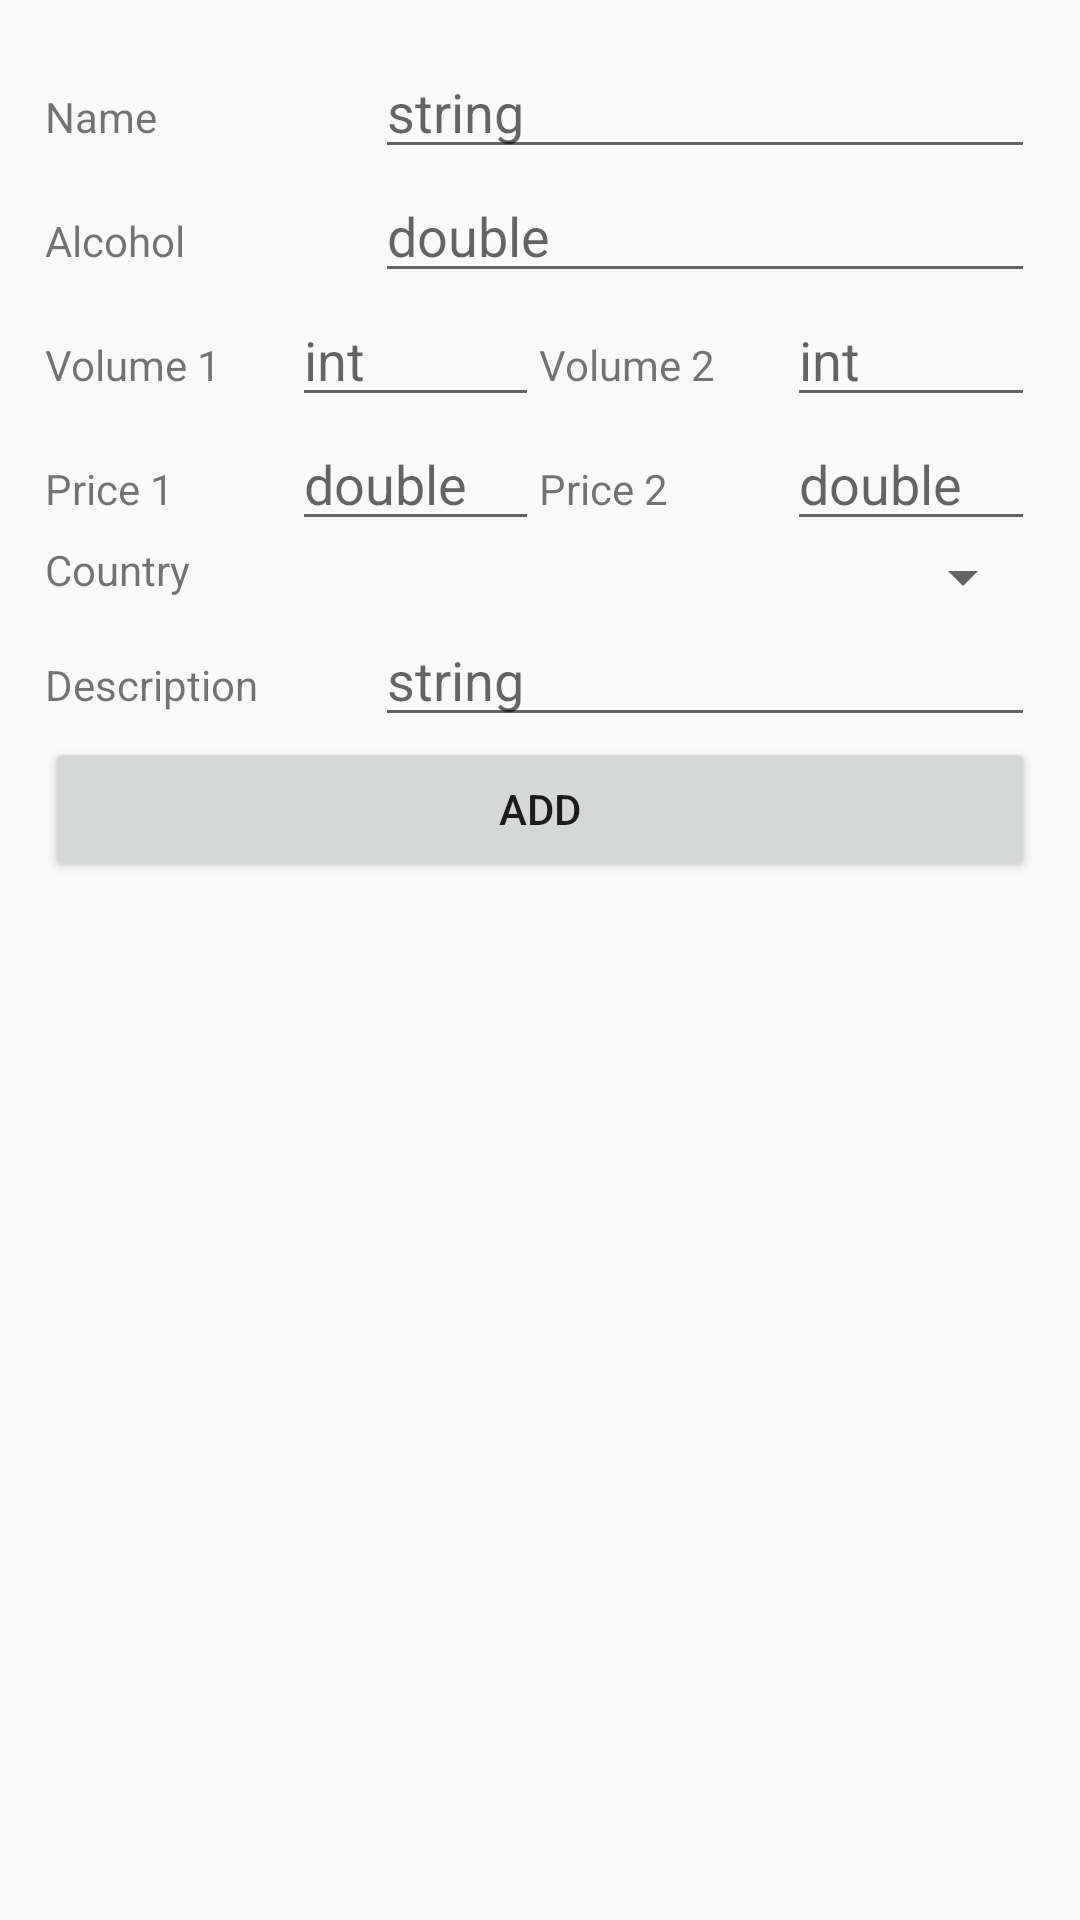

Produce the Android XML layout that renders to this screen, including the resource entries it uses.
<!-- AndroidManifest.xml: application theme AppTheme -->
<!-- res/layout/new_item.xml -->
<?xml version="1.0" encoding="utf-8"?>
<ScrollView xmlns:android="http://schemas.android.com/apk/res/android"
    xmlns:tools="http://schemas.android.com/tools"
    android:layout_width="match_parent"
    android:layout_height="match_parent"
    tools:context="labaks.beerStopPub.AddItem">

    <LinearLayout
        android:layout_width="match_parent"
        android:layout_height="wrap_content"
        android:orientation="vertical"
        android:padding="15dp">

        <LinearLayout
            android:layout_width="match_parent"
            android:layout_height="wrap_content">

            <TextView
                android:layout_width="0dp"
                android:layout_height="wrap_content"
                android:layout_weight="1"
                android:text="Name" />

            <EditText
                android:id="@+id/et_name"
                android:layout_width="0dp"
                android:layout_height="wrap_content"
                android:layout_weight="2"
                android:hint="string"
                android:inputType="textCapWords" />

        </LinearLayout>

        <LinearLayout
            android:layout_width="match_parent"
            android:layout_height="wrap_content">

            <TextView
                android:layout_width="0dp"
                android:layout_height="wrap_content"
                android:layout_weight="1"
                android:text="Alcohol" />

            <EditText
                android:id="@+id/et_alcohol"
                android:layout_width="0dp"
                android:layout_height="wrap_content"
                android:layout_weight="2"
                android:hint="double"
                android:inputType="number" />

        </LinearLayout>

        <LinearLayout
            android:layout_width="match_parent"
            android:layout_height="wrap_content">

            <TextView
                android:layout_width="0dp"
                android:layout_height="wrap_content"
                android:layout_weight="1"
                android:text="Volume 1" />

            <EditText
                android:id="@+id/et_volume_1"
                android:layout_width="0dp"
                android:layout_height="wrap_content"
                android:layout_weight="1"
                android:hint="int"
                android:inputType="number" />

            <TextView
                android:layout_width="0dp"
                android:layout_height="wrap_content"
                android:layout_weight="1"
                android:text="Volume 2" />

            <EditText
                android:id="@+id/et_volume_2"
                android:layout_width="0dp"
                android:layout_height="wrap_content"
                android:layout_weight="1"
                android:hint="int"
                android:inputType="number" />


        </LinearLayout>

        <LinearLayout
            android:layout_width="match_parent"
            android:layout_height="wrap_content">

            <TextView
                android:layout_width="0dp"
                android:layout_height="wrap_content"
                android:layout_weight="1"
                android:text="Price 1" />

            <EditText
                android:id="@+id/et_price_1"
                android:layout_width="0dp"
                android:layout_height="wrap_content"
                android:layout_weight="1"
                android:hint="double"
                android:inputType="number" />

            <TextView
                android:layout_width="0dp"
                android:layout_height="wrap_content"
                android:layout_weight="1"
                android:text="Price 2" />

            <EditText
                android:id="@+id/et_price_2"
                android:layout_width="0dp"
                android:layout_height="wrap_content"
                android:layout_weight="1"
                android:hint="double"
                android:inputType="number" />

        </LinearLayout>

        <LinearLayout
            android:layout_width="match_parent"
            android:layout_height="wrap_content">

            <TextView
                android:layout_width="0dp"
                android:layout_height="wrap_content"
                android:layout_weight="1"
                android:text="Country" />

            <Spinner
                android:id="@+id/spinner_country"
                android:layout_width="0dp"
                android:layout_height="wrap_content"
                android:layout_weight="2" />

        </LinearLayout>

        <LinearLayout
            android:layout_width="match_parent"
            android:layout_height="wrap_content">

            <TextView
                android:layout_width="0dp"
                android:layout_height="wrap_content"
                android:layout_weight="1"
                android:text="Description" />

            <EditText
                android:id="@+id/et_description"
                android:layout_width="0dp"
                android:layout_height="wrap_content"
                android:layout_weight="2"
                android:hint="string"
                android:inputType="textCapSentences" />

        </LinearLayout>

        <Button
            android:id="@+id/btn_add"
            android:layout_width="match_parent"
            android:layout_height="wrap_content"
            android:onClick="addItem"
            android:text="Add" />

    </LinearLayout>
</ScrollView>
<!-- resources referenced by this layout -->
<resources>
  <style name="AppTheme" parent="Theme.AppCompat.Light.DarkActionBar">
          
          <item name="colorPrimary">@color/colorPrimary</item>
          <item name="colorPrimaryDark">@color/colorPrimaryDark</item>
          <item name="colorAccent">@color/colorAccent</item>
      </style>
  <!-- not gathered from this repository: default colours our renderer supplied (Android Studio template values) -->
  <color name="colorPrimary">#FF6200EE</color>
  <color name="colorPrimaryDark">#FF3700B3</color>
  <color name="colorAccent">#FF03DAC5</color>
</resources>
